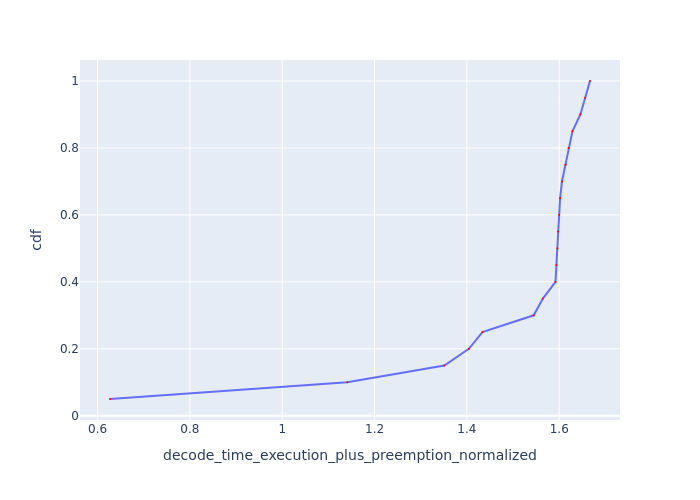

Values plotted in this chart, from the file beside it:
Request Id, decode_time_execution_plus_preemption_no…, cdf
0_19, 0.6269, 0.05
0_18, 1.141, 0.1
0_17, 1.351, 0.15
0_7, 1.404, 0.2
0_16, 1.434, 0.25
0_15, 1.545, 0.3
0_14, 1.565, 0.35
0_11, 1.592, 0.4
0_4, 1.594, 0.45
0_10, 1.596, 0.5
0_5, 1.597, 0.55
0_6, 1.6, 0.6
0_12, 1.602, 0.65
0_2, 1.606, 0.7
0_3, 1.614, 0.75
0_13, 1.62, 0.8
0_1, 1.629, 0.85
0_9, 1.646, 0.9
0_0, 1.656, 0.95
0_8, 1.667, 1.0
